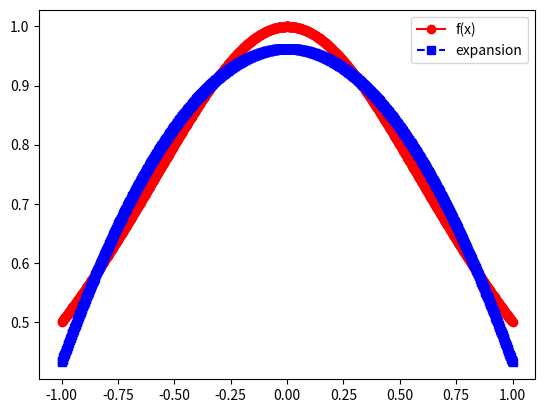
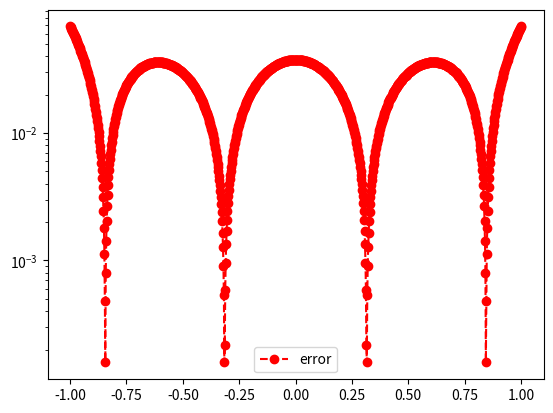

These charts were generated, in order, by the following Python code:
import matplotlib.pyplot as plt
import numpy as np
import numpy.linalg as la
import math
from scipy.integrate import quad

def driver():
    print("starting\n")
    # function you want to approximate
    f = lambda x: 1 / (1 + x**2)
    # f = lambda x: np.exp(x)
    # interval of interest
    a = -1
    b = 1
    # weight function
    w = lambda x: 1.
    # order of approximation
    order = 2
    # number of points you want to sample in [a,b]
    n = 1000
    xeval = np.linspace(a,b,n+1)
    pval = np.zeros(n+1)
    for kk in range(n+1):
        # print(kk)
        pval[kk] = eval_legendre_expansion(f,a,b,w,order,xeval[kk])
    
    '''create vector with exact values'''
    fex = np.zeros(n+1)
    for kk in range(n+1):
        # print(kk)
        fex[kk] = f(xeval[kk])
    
    plt.figure(1)
    plt.plot(xeval,fex,"ro-", label= "f(x)")
    plt.plot(xeval,pval,"bs--",label= "expansion")
    plt.legend()

    plt.figure(2)
    err = abs(pval-fex)
    plt.semilogy(xeval,err,"ro--",label="error")
    plt.legend()
    plt.show()

def eval_legendre(xeval, n):
    p = np.zeros(n+1)
    p[0] = 1
    p[1] = xeval
    count = 1
    while(count < n):
        phi = lambda x: 1/(count+1) * ((2*count+1)*x*p[count] - count * p[count-1])
        p[count+1] = phi(xeval)
        count += 1

    return p

def eval_legendre_expansion(f,a,b,w,n,xeval):
    # this subroutine evaluates the legendre expansion
    # evaluate all the legendre polynomials at x that are needed
    # by calling your code from prelab
    p = eval_legendre(xeval, n)
    # print(p)
    # initialize the sum to 0
    pval = 0.0
    for j in range(0,n+1):
        # make a function handle for evaluating phi_j(x)
        phi_j = lambda x: eval_legendre(x, n)[j]
        # make a function handle for evaluating phi_j^2(x)*w(x)
        phi_j_sq = lambda x: phi_j(x) ** 2 * w(x)
        # use the quad function from scipy to evaluate normalizations
        norm_fac,err = quad(phi_j_sq, a, b)
        # make a function handle for phi_j(x)*f(x)*w(x)/norm_fac
        func_j = lambda x: phi_j(x) * f(x) * w(x) / norm_fac
        # use the quad function from scipy to evaluate coeffs
        aj,err = quad(func_j, a, b)
        # accumulate into pval
        pval = pval+aj*p[j]
    return pval

driver()